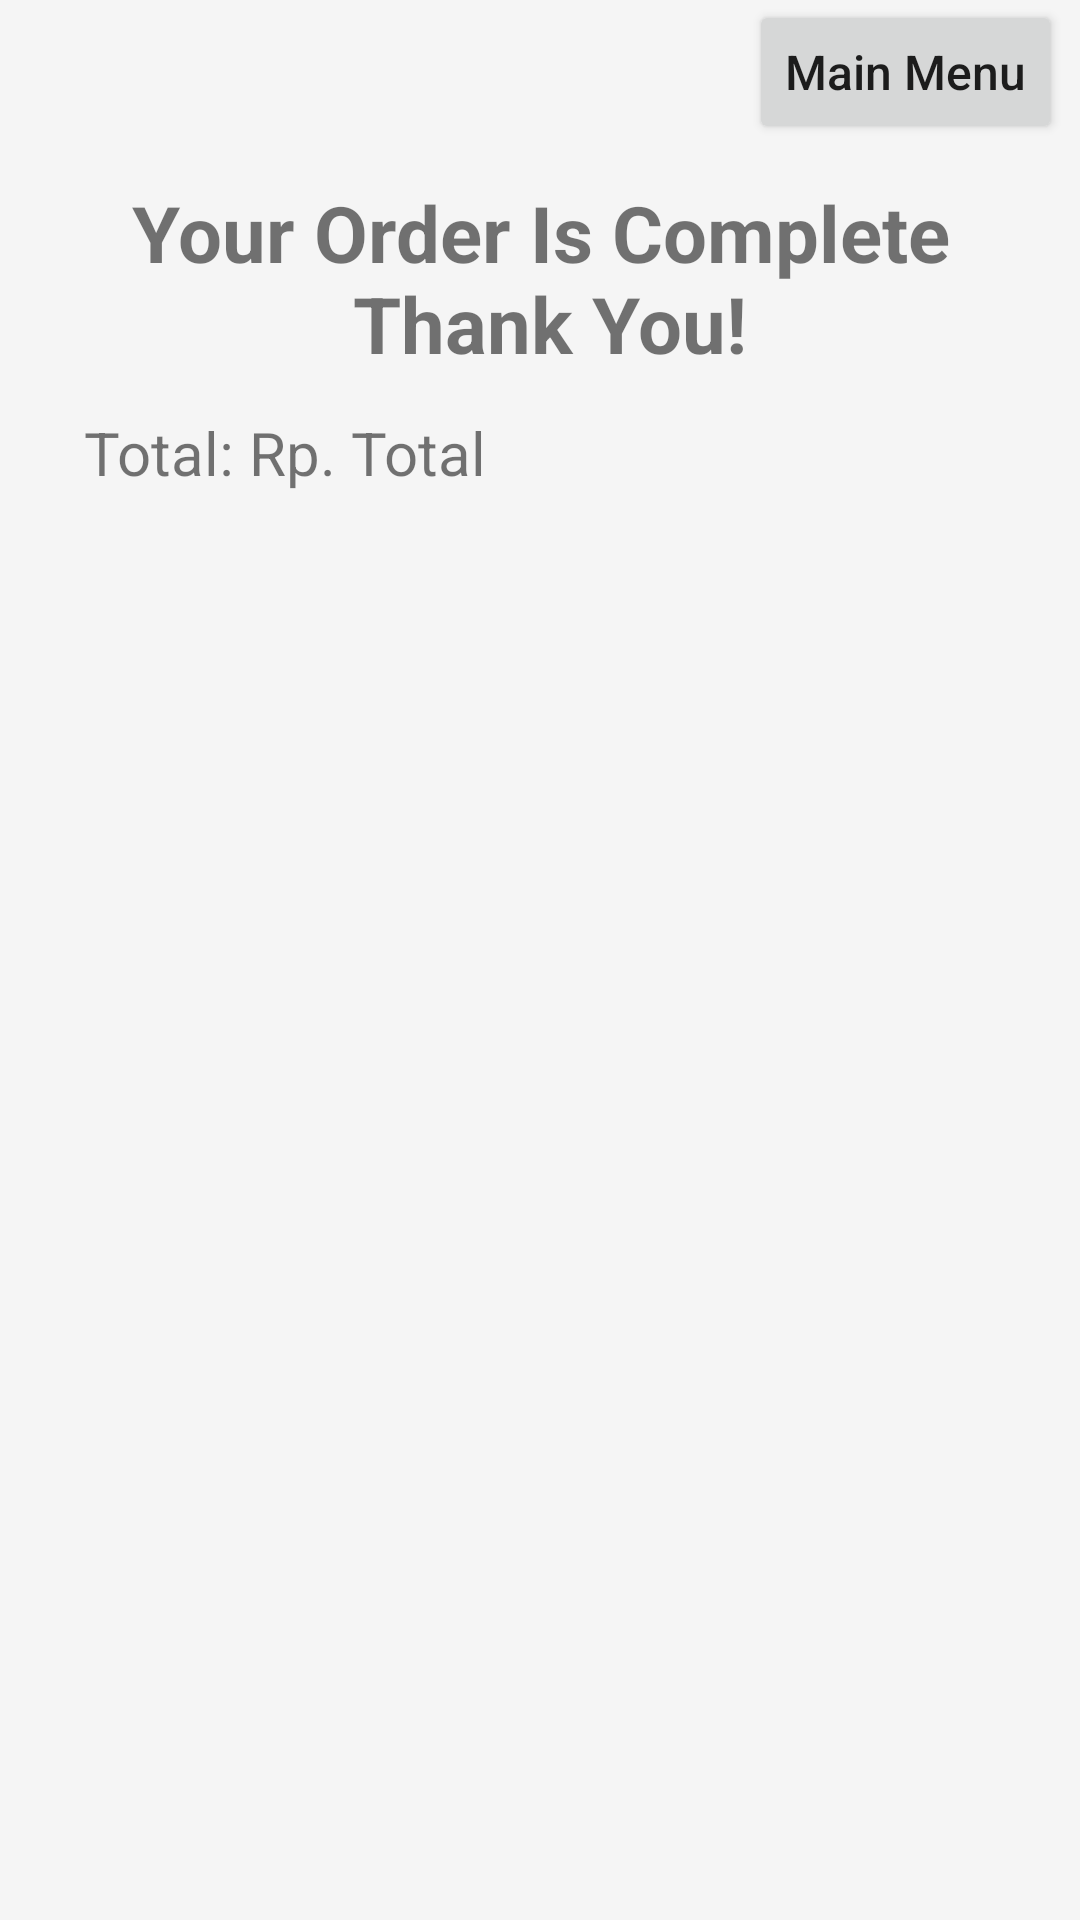

Write the Android layout XML for this screen, with the resource values it uses.
<!-- AndroidManifest.xml: application theme Theme.EzyFood2301853962 -->
<!-- res/layout/activity_complete_order.xml -->
<?xml version="1.0" encoding="utf-8"?>
<RelativeLayout xmlns:android="http://schemas.android.com/apk/res/android"
    xmlns:app="http://schemas.android.com/apk/res-auto"
    xmlns:tools="http://schemas.android.com/tools"
    android:layout_width="match_parent"
    android:layout_height="match_parent"
    tools:context=".CompleteOrderActivity">

    <Button
        android:id="@+id/btn_main_menu"
        android:layout_width="wrap_content"
        android:layout_height="wrap_content"
        android:textAllCaps="false"
        android:textSize="16sp"
        android:layout_marginHorizontal="6dp"
        android:layout_alignParentEnd="true"
        android:text="@string/main_menu"/>

    <TextView
        android:id="@+id/tv_complete"
        android:layout_width="wrap_content"
        android:layout_height="wrap_content"
        android:textSize="26sp"
        android:layout_below="@id/btn_main_menu"
        android:layout_margin="12dp"
        android:paddingHorizontal="16dp"
        android:text="@string/complete_text"
        android:layout_centerHorizontal="true"
        android:textStyle="bold"
        android:textAlignment="center"
        android:background="@drawable/bg_rounded"
        android:backgroundTint="@color/blue_pale"/>

    <TextView
        android:id="@+id/tv_total"
        android:layout_width="wrap_content"
        android:layout_height="wrap_content"
        android:layout_below="@id/tv_complete"
        android:layout_marginStart="12dp"
        android:layout_marginEnd="12dp"
        android:layout_marginBottom="12dp"
        android:background="@drawable/bg_rounded"
        android:backgroundTint="@color/blue_pale"
        android:paddingHorizontal="16dp"
        android:text="@string/total"
        android:textSize="20sp" />

    <androidx.recyclerview.widget.RecyclerView
        android:id="@+id/rv_listOrder"
        android:layout_width="match_parent"
        android:layout_height="match_parent"
        android:clipToPadding="false"
        android:scrollbars="vertical"
        tools:listitem="@layout/complete_order_item"
        android:layout_below="@id/tv_total"/>

</RelativeLayout>
<!-- res/layout/complete_order_item.xml (included above) -->
<?xml version="1.0" encoding="utf-8"?>
<RelativeLayout xmlns:android="http://schemas.android.com/apk/res/android"
    android:layout_width="match_parent"
    android:layout_height="wrap_content"
    android:background="@color/white"
    android:padding="8dp">

    <TextView
        android:id="@+id/tv_name"
        android:layout_width="wrap_content"
        android:layout_height="wrap_content"
        android:textSize="18sp"
        android:padding="4dp"
        android:layout_alignParentStart="true"
        android:text="@string/item_name"/>

    <TextView
        android:id="@+id/tv_qty"
        android:layout_width="wrap_content"
        android:layout_height="wrap_content"
        android:textSize="14sp"
        android:layout_below="@id/tv_name"
        android:layout_alignParentStart="true"
        android:padding="4dp"
        android:text="@string/quantity"/>

    <TextView
        android:id="@+id/tv_multiplication"
        android:layout_width="wrap_content"
        android:layout_height="wrap_content"
        android:textSize="14sp"
        android:layout_below="@id/tv_name"
        android:layout_toEndOf="@id/tv_qty"
        android:padding="4dp"
        android:text="@string/multiplication_symbol"/>

    <TextView
        android:id="@+id/tv_price"
        android:layout_width="wrap_content"
        android:layout_height="wrap_content"
        android:textSize="14sp"
        android:layout_below="@id/tv_name"
        android:layout_toEndOf="@id/tv_multiplication"
        android:padding="4dp"
        android:text="@string/price"/>

</RelativeLayout>
<!-- resources referenced by this layout -->
<resources>
  <color name="blue_pale">#bbdefb</color>
  <color name="white">#FFFFFFFF</color>
  <string name="complete_text">Your Order Is Complete\n Thank You!</string>
  <string name="item_name">Item name</string>
  <string name="main_menu">Main Menu</string>
  <string name="multiplication_symbol">x</string>
  <string name="price">Rp. Price</string>
  <string name="quantity">Quantity</string>
  <string name="total">Total: Rp. Total</string>
  <style name="Theme.EzyFood2301853962" parent="Theme.MaterialComponents.DayNight.DarkActionBar">
          
          <item name="colorPrimary">@color/pastel_red</item>
          <item name="colorPrimaryVariant">@color/purple_700</item>
          <item name="colorOnPrimary">@color/white</item>
          
          <item name="colorSecondary">@color/teal_200</item>
          <item name="colorSecondaryVariant">@color/teal_700</item>
          <item name="colorOnSecondary">@color/black</item>
          
          <item name="android:statusBarColor" tools:targetApi="l">?attr/colorPrimaryVariant</item>
          
          <item name="android:windowBackground">@color/background</item>
      </style>
  <color name="pastel_red">#ff333d</color>
  <color name="purple_700">#FF3700B3</color>
  <color name="teal_200">#FF03DAC5</color>
  <color name="teal_700">#FF018786</color>
  <color name="black">#FF000000</color>
  <color name="background">#f5f5f5</color>
</resources>
